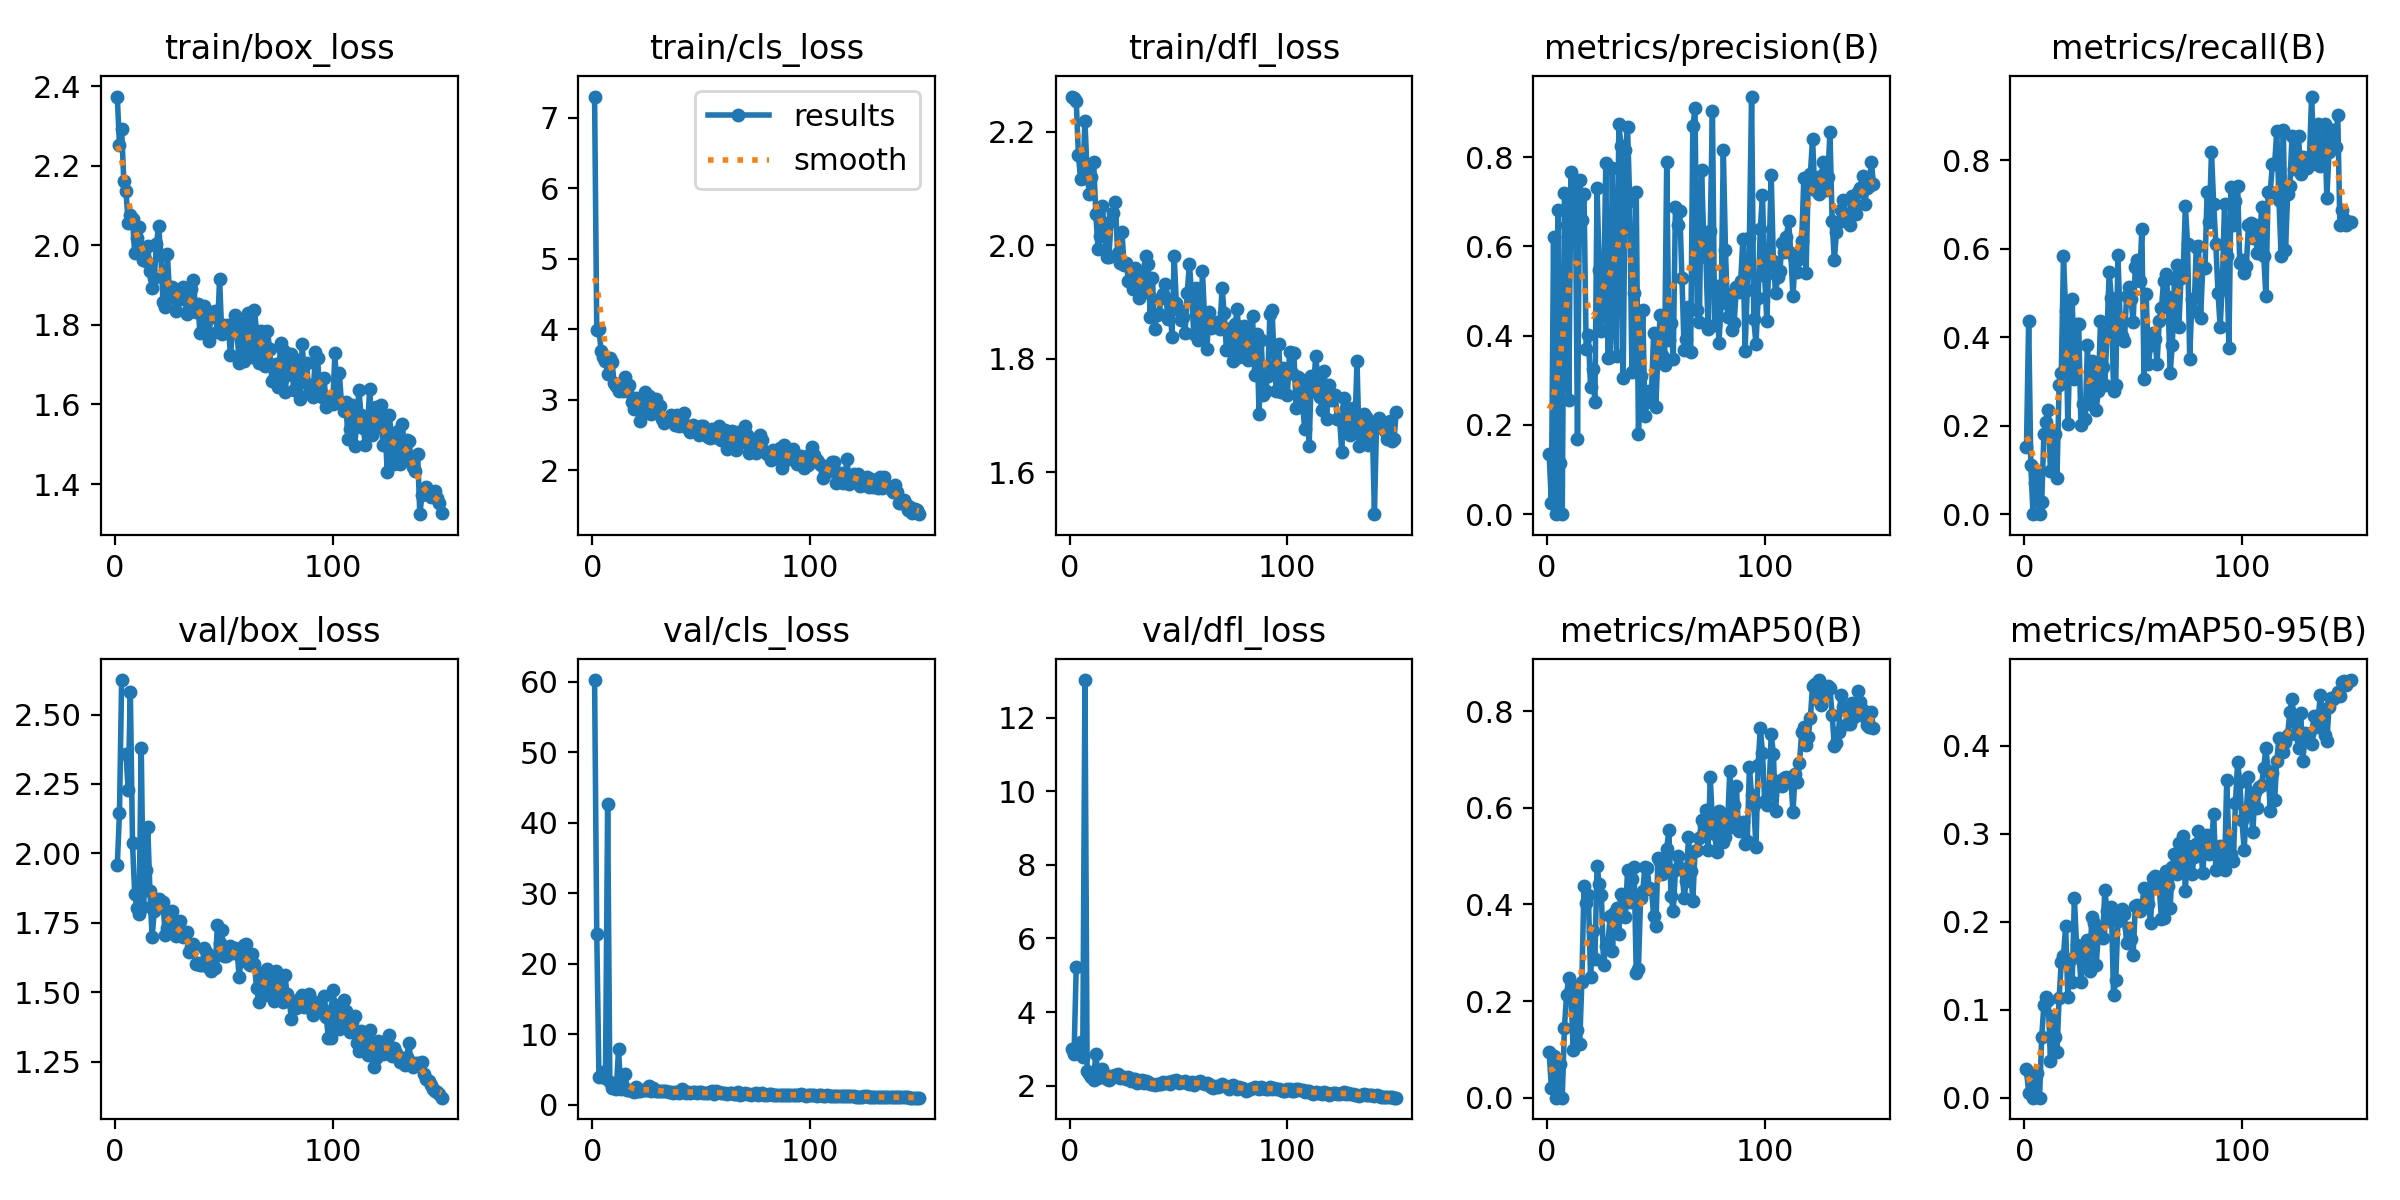

The table this chart was drawn from, first rows:
epoch, time, train/box_loss, train/cls_loss, train/dfl_loss, metrics/precision(B), metrics/recall(B), metrics/mAP50(B), metrics/mAP50-95(B), val/box_loss, val/cls_loss, val/dfl_loss, lr/pg0, lr/pg1, lr/pg2
1, 29.9, 2.374, 7.303, 2.262, 0.1341, 0.1528, 0.09518, 0.0321, 1.957, 60.23, 3.007, 0.06794, 0.0009917, 0.0009917
2, 60.7, 2.252, 3.987, 2.26, 0.0252, 0.4375, 0.02046, 0.00563, 2.144, 24.27, 2.864, 0.03559, 0.001979, 0.001979
3, 90.89, 2.291, 4.011, 2.255, 0.6198, 0.1111, 0.08686, 0.02411, 2.624, 3.912, 5.216, 0.00323, 0.002952, 0.002952
4, 121.1, 2.161, 3.697, 2.159, 0, 0, 0, 0, nan, nan, nan, 0.002941, 0.002941, 0.002941
5, 151.2, 2.136, 3.607, 2.116, 0.6805, 0.06944, 0.05128, 0.02784, 2.359, 4.7, 3.179, 0.002921, 0.002921, 0.002921
6, 181.3, 2.057, 3.553, 2.118, 0.1143, 0.09722, 0.06979, 0.0277, 2.228, 3.887, 2.78, 0.002901, 0.002901, 0.002901
7, 212.1, 2.076, 3.367, 2.219, 0, 0, 0, 0, 2.583, 42.66, 13.03, 0.002881, 0.002881, 0.002881
8, 242.2, 2.066, 3.59, 2.126, 0.7192, 0.02778, 0.1449, 0.06914, 2.035, 3.289, 2.391, 0.002861, 0.002861, 0.002861
9, 272.8, 1.98, 3.534, 2.091, 0.6478, 0.1806, 0.2134, 0.1056, 1.855, 2.407, 2.311, 0.002842, 0.002842, 0.002842
10, 303.5, 2.019, 3.239, 2.12, 0.2564, 0.2083, 0.2486, 0.1148, 1.802, 2.577, 2.239, 0.002822, 0.002822, 0.002822
11, 334.2, 2.047, 3.198, 2.146, 0.7673, 0.2361, 0.2225, 0.1113, 1.783, 2.328, 2.162, 0.002802, 0.002802, 0.002802
12, 364.6, 1.997, 3.125, 2.054, 0.6489, 0.09722, 0.0979, 0.04222, 2.381, 7.87, 2.872, 0.002782, 0.002782, 0.002782
13, 394.8, 1.963, 3.201, 1.994, 0.7348, 0.1806, 0.2264, 0.09241, 1.807, 2.31, 2.214, 0.002762, 0.002762, 0.002762
14, 424.8, 1.959, 3.126, 2.015, 0.1678, 0.1806, 0.1407, 0.06866, 1.939, 2.597, 2.393, 0.002743, 0.002743, 0.002743
15, 455.1, 1.997, 3.323, 2.069, 0.7474, 0.08175, 0.1106, 0.05225, 2.094, 4.418, 2.463, 0.002723, 0.002723, 0.002723
16, 485.3, 1.936, 3.122, 2.025, 0.6581, 0.2917, 0.2392, 0.1135, 1.864, 2.123, 2.291, 0.002703, 0.002703, 0.002703
17, 515.6, 1.894, 3.218, 1.979, 0.7173, 0.3194, 0.4383, 0.1546, 1.699, 2.161, 2.18, 0.002683, 0.002683, 0.002683
18, 546.3, 1.917, 2.975, 1.979, 0.3695, 0.5833, 0.4019, 0.1615, 1.793, 2.004, 2.151, 0.002663, 0.002663, 0.002663
19, 576.9, 2.005, 2.873, 2.043, 0.401, 0.4583, 0.4202, 0.1952, 1.821, 1.871, 2.257, 0.002644, 0.002644, 0.002644
20, 607.5, 2.048, 3.031, 2.058, 0.2852, 0.203, 0.2497, 0.114, 1.836, 2.532, 2.234, 0.002624, 0.002624, 0.002624
21, 637.6, 1.976, 2.938, 2.076, 0.3241, 0.3819, 0.344, 0.1561, 1.808, 1.916, 2.288, 0.002604, 0.002604, 0.002604
22, 667.6, 1.858, 2.695, 1.985, 0.2502, 0.4861, 0.2863, 0.1313, 1.823, 2.005, 2.306, 0.002584, 0.002584, 0.002584
23, 697.7, 1.844, 2.939, 1.968, 0.7304, 0.3056, 0.48, 0.2266, 1.706, 2.069, 2.199, 0.002564, 0.002564, 0.002564
24, 728.3, 1.978, 3.115, 2.023, 0.5463, 0.4306, 0.4416, 0.174, 1.73, 2.132, 2.228, 0.002545, 0.002545, 0.002545
25, 758.4, 1.88, 2.823, 1.965, 0.4106, 0.429, 0.4187, 0.1678, 1.79, 2.179, 2.244, 0.002525, 0.002525, 0.002525
26, 788.4, 1.895, 3.054, 1.969, 0.4794, 0.2014, 0.2737, 0.1319, 1.793, 2.629, 2.173, 0.002505, 0.002505, 0.002505
27, 818.5, 1.869, 2.798, 1.937, 0.7855, 0.25, 0.3142, 0.1535, 1.726, 1.962, 2.243, 0.002485, 0.002485, 0.002485
28, 848.6, 1.835, 2.958, 1.959, 0.3508, 0.2153, 0.3203, 0.1677, 1.702, 2.344, 2.124, 0.002465, 0.002465, 0.002465
29, 878.7, 1.877, 3.021, 1.922, 0.3512, 0.3819, 0.3752, 0.1792, 1.725, 1.996, 2.17, 0.002446, 0.002446, 0.002446
30, 908.8, 1.866, 2.921, 1.96, 0.7761, 0.25, 0.3044, 0.1434, 1.755, 2.004, 2.183, 0.002426, 0.002426, 0.002426
31, 938.9, 1.895, 2.916, 1.952, 0.4679, 0.3472, 0.3826, 0.2047, 1.698, 1.942, 2.077, 0.002406, 0.002406, 0.002406
32, 969.1, 1.885, 2.724, 1.908, 0.3547, 0.3319, 0.3928, 0.1985, 1.704, 2.031, 2.107, 0.002386, 0.002386, 0.002386
33, 1000, 1.828, 2.675, 1.915, 0.8741, 0.2361, 0.3391, 0.1511, 1.718, 1.963, 2.145, 0.002366, 0.002366, 0.002366
34, 1032, 1.842, 2.71, 1.931, 0.8252, 0.2778, 0.4224, 0.1835, 1.645, 1.926, 2.07, 0.002347, 0.002347, 0.002347
35, 1063, 1.891, 2.731, 1.981, 0.3051, 0.4362, 0.4144, 0.1905, 1.662, 1.78, 2.116, 0.002327, 0.002327, 0.002327
36, 1094, 1.914, 2.783, 1.967, 0.8151, 0.3333, 0.3739, 0.1815, 1.673, 1.778, 2.087, 0.002307, 0.002307, 0.002307
37, 1124, 1.832, 2.737, 1.873, 0.8664, 0.2917, 0.4701, 0.2361, 1.602, 1.704, 2.054, 0.002287, 0.002287, 0.002287
38, 1155, 1.852, 2.641, 1.943, 0.7014, 0.4097, 0.4052, 0.2116, 1.604, 1.881, 2.046, 0.002267, 0.002267, 0.002267
39, 1186, 1.78, 2.781, 1.853, 0.3177, 0.5486, 0.4515, 0.2011, 1.599, 1.765, 2.015, 0.002248, 0.002248, 0.002248
40, 1216, 1.784, 2.635, 1.876, 0.4955, 0.488, 0.4781, 0.2171, 1.598, 1.744, 2.038, 0.002228, 0.002228, 0.002228
41, 1247, 1.847, 2.724, 1.879, 0.7208, 0.2778, 0.2589, 0.1164, 1.659, 2.213, 2.036, 0.002208, 0.002208, 0.002208
42, 1277, 1.836, 2.817, 1.906, 0.1797, 0.2917, 0.2665, 0.1335, 1.642, 1.969, 2.037, 0.002188, 0.002188, 0.002188
43, 1307, 1.76, 2.615, 1.914, 0.3104, 0.5858, 0.4133, 0.2007, 1.586, 1.737, 2.088, 0.002168, 0.002168, 0.002168
44, 1338, 1.825, 2.623, 1.932, 0.4569, 0.4444, 0.4279, 0.2097, 1.575, 1.859, 2.076, 0.002149, 0.002149, 0.002149
45, 1368, 1.82, 2.552, 1.869, 0.2197, 0.4028, 0.4783, 0.214, 1.62, 1.708, 2.097, 0.002129, 0.002129, 0.002129
46, 1399, 1.835, 2.645, 1.903, 0.2505, 0.392, 0.4759, 0.2082, 1.587, 1.822, 2.043, 0.002109, 0.002109, 0.002109
47, 1429, 1.782, 2.609, 1.837, 0.2764, 0.4931, 0.4339, 0.1753, 1.742, 1.831, 2.132, 0.002089, 0.002089, 0.002089
48, 1459, 1.916, 2.606, 1.98, 0.2709, 0.5139, 0.4319, 0.193, 1.677, 1.695, 2.117, 0.002069, 0.002069, 0.002069
49, 1489, 1.776, 2.503, 1.898, 0.4069, 0.4861, 0.3751, 0.18, 1.724, 1.782, 2.148, 0.00205, 0.00205, 0.00205
50, 1519, 1.801, 2.631, 1.886, 0.2392, 0.4348, 0.3554, 0.1623, 1.629, 1.818, 2.076, 0.00203, 0.00203, 0.00203
51, 1549, 1.789, 2.632, 1.868, 0.3677, 0.559, 0.4962, 0.218, 1.629, 1.624, 2.089, 0.00201, 0.00201, 0.00201
52, 1579, 1.799, 2.575, 1.873, 0.4452, 0.5739, 0.4874, 0.219, 1.638, 1.635, 2.092, 0.00199, 0.00199, 0.00199
53, 1609, 1.724, 2.47, 1.844, 0.3568, 0.5278, 0.4627, 0.2124, 1.667, 1.633, 2.111, 0.00197, 0.00197, 0.00197
54, 1639, 1.787, 2.458, 1.916, 0.3336, 0.6446, 0.4672, 0.2164, 1.641, 1.762, 2.071, 0.001951, 0.001951, 0.001951
55, 1669, 1.825, 2.587, 1.967, 0.7886, 0.3056, 0.5156, 0.2387, 1.659, 1.969, 2.043, 0.001931, 0.001931, 0.001931
56, 1700, 1.782, 2.476, 1.914, 0.3894, 0.4974, 0.5536, 0.2373, 1.652, 1.527, 2.095, 0.001911, 0.001911, 0.001911
57, 1731, 1.705, 2.472, 1.843, 0.4287, 0.3403, 0.4165, 0.2198, 1.555, 1.941, 2.01, 0.001891, 0.001891, 0.001891
58, 1762, 1.804, 2.628, 1.924, 0.3482, 0.3819, 0.3864, 0.1984, 1.629, 1.833, 2.063, 0.001871, 0.001871, 0.001871
59, 1792, 1.71, 2.427, 1.832, 0.6889, 0.4097, 0.4702, 0.2493, 1.671, 1.666, 2.097, 0.001852, 0.001852, 0.001852
60, 1823, 1.725, 2.481, 1.841, 0.6476, 0.3958, 0.5007, 0.2519, 1.675, 1.711, 2.133, 0.001832, 0.001832, 0.001832
... 90 more rows
